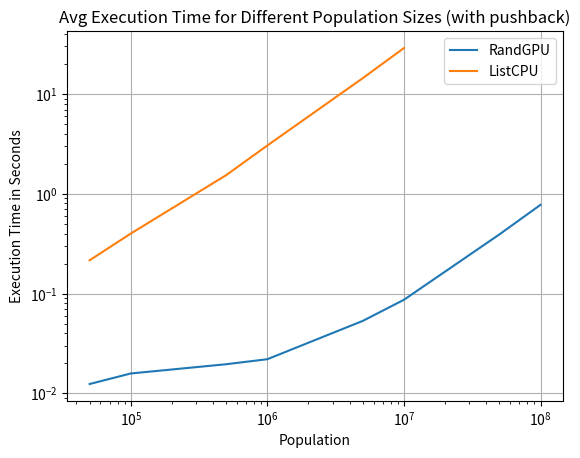
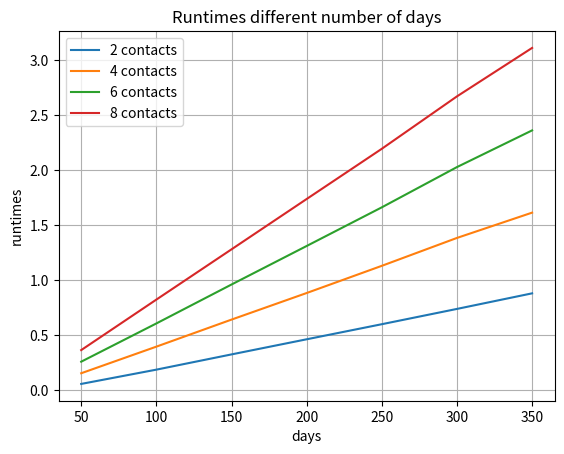
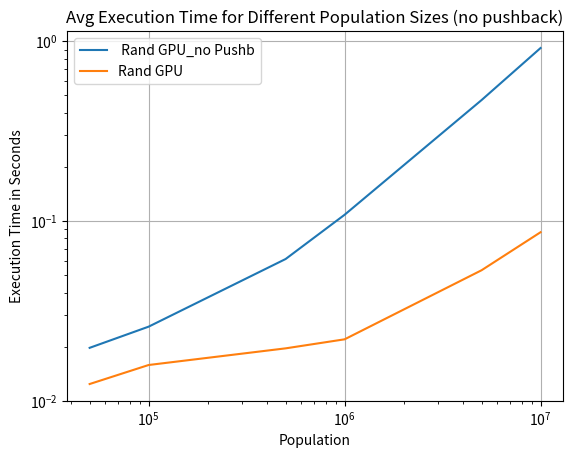

Source code (Python) for these figures, in order:
import numpy as np
import matplotlib.pyplot as plt
import csv

fake_list = [0.215752, 0.399489, 1.54007, 3.0524, 14.4427, 28.931]
fake_randGPU = [0.0123991, 0.0158201, 0.0195814, 0.0219847, 0.0532599, 0.0866901, 0.391952, 0.776232]

population = [50000, 100000, 500000, 1000000, 5000000, 10000000, 50000000, 100000000]


plt.loglog(population, fake_randGPU, label="RandGPU")
plt.loglog(population[:6], fake_list, label="ListCPU")
plt.grid(True)
plt.legend()
plt.title("Avg Execution Time for Different Population Sizes (with pushback)")
plt.xlabel("Population")
plt.ylabel("Execution Time in Seconds")
plt.savefig("Population.png", dpi=500)
plt.clf()

contacts2 = [0.0572774, 0.187119, 0.325796, 0.463396, 0.600561, 0.7397, 0.881434]
contacts4 = [0.154395, 0.39643, 0.642433, 0.884347, 1.13175, 1.38556, 1.61567]
contacts6 = [0.259552, 0.607445, 0.961678, 1.3122, 1.66392, 2.03011, 2.364]
contacts8 = [0.365007, 0.824449, 1.28175, 1.73965, 2.19664, 2.67341, 3.11432]

days = [50, 100, 150, 200, 250, 300, 350]

plt.plot(days, contacts2, label="2 contacts")
plt.plot(days, contacts4, label="4 contacts")
plt.plot(days, contacts6, label="6 contacts")
plt.plot(days, contacts8, label="8 contacts")
plt.title("Runtimes different number of days")
plt.legend()
plt.xlabel("days")
plt.ylabel("runtimes")
plt.legend()
plt.grid()
plt.savefig("contacts.png", dpi=500)
plt.clf()


runtimes = [0.019713, 0.0258568, 0.0614977, 0.108414, 0.471281, 0.917944]

plt.loglog(population[:6], runtimes, label=" Rand GPU_no Pushb")
plt.loglog(population[:6], fake_randGPU[:6], label="Rand GPU")
plt.grid(True)
plt.legend()
plt.title("Avg Execution Time for Different Population Sizes (no pushback)")
plt.xlabel("Population")
plt.ylabel("Execution Time in Seconds")
plt.savefig("Population_no_push.png", dpi=500)
plt.clf()
